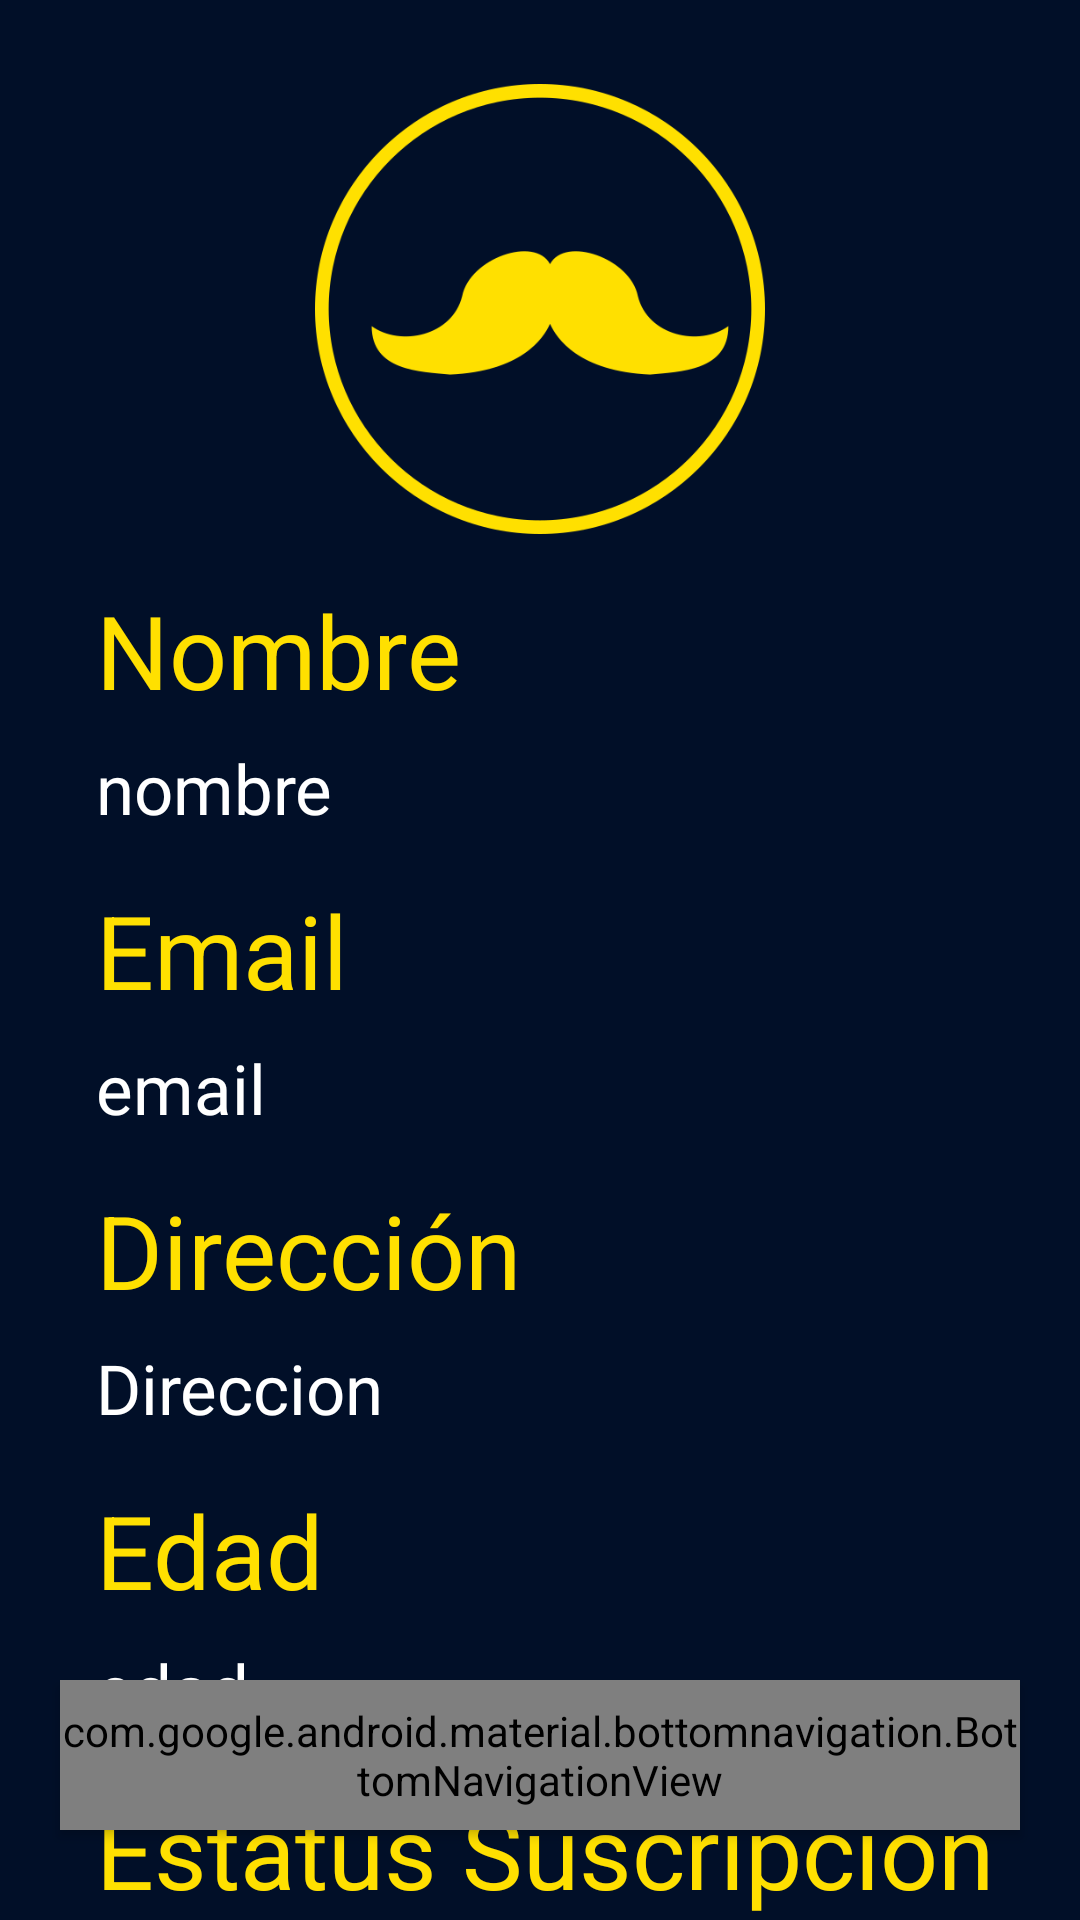

Here is an Android app screen rendered from its layout file. Give the layout XML and the strings, colors and styles it references.
<!-- AndroidManifest.xml: application theme Theme.Design.NoActionBar -->
<!-- res/layout/activity_user_profile.xml -->
<?xml version="1.0" encoding="utf-8"?>
<RelativeLayout xmlns:android="http://schemas.android.com/apk/res/android"
    xmlns:app="http://schemas.android.com/apk/res-auto"
    xmlns:tools="http://schemas.android.com/tools"
    android:layout_width="match_parent"
    android:layout_height="match_parent"
    android:background="@color/main">

    <androidx.constraintlayout.widget.ConstraintLayout
        android:layout_width="match_parent"
        android:layout_height="match_parent">

        <ImageView
            android:id="@+id/imgPerfil"
            android:layout_width="match_parent"
            android:layout_height="150dp"
            android:layout_marginTop="28dp"
            android:src="@drawable/profile"
            app:layout_constraintEnd_toEndOf="parent"
            app:layout_constraintHorizontal_bias="0.0"
            app:layout_constraintStart_toStartOf="parent"
            app:layout_constraintTop_toTopOf="parent" />

        <TextView
            android:id="@+id/lblnombre"
            android:layout_width="match_parent"
            android:layout_height="wrap_content"
            android:layout_marginStart="32dp"
            android:layout_marginTop="16dp"
            android:text="Nombre"
            android:textAlignment="textStart"
            android:textColor="@color/secon"
            android:textSize="34sp"
            app:layout_constraintStart_toStartOf="parent"
            app:layout_constraintTop_toBottomOf="@+id/imgPerfil" />

        <TextView
            android:id="@+id/txtName"
            android:layout_width="wrap_content"
            android:layout_height="wrap_content"
            android:layout_marginStart="32dp"
            android:layout_marginTop="8dp"
            android:fontFamily="@font/montserrat_bold"
            android:text="nombre"
            android:textAlignment="textStart"
            android:textColor="@color/white"
            android:textSize="23sp"
            app:layout_constraintStart_toStartOf="parent"
            app:layout_constraintTop_toBottomOf="@+id/lblnombre" />

        <TextView
            android:id="@+id/lblSuscripcion2"
            android:layout_width="wrap_content"
            android:layout_height="wrap_content"
            android:textAlignment="textStart"
            android:layout_marginStart="32dp"
            android:layout_marginTop="16dp"
            android:text="Email"
            android:textColor="@color/secon"
            android:textSize="34sp"
            app:layout_constraintStart_toStartOf="parent"
            app:layout_constraintTop_toBottomOf="@+id/txtName" />

        <TextView
            android:id="@+id/txtEmail"
            android:layout_width="wrap_content"
            android:layout_height="wrap_content"
            android:layout_marginStart="32dp"
            android:layout_marginTop="8dp"
            android:fontFamily="@font/montserrat_bold"
            android:text="email"
            android:textColor="@color/white"
            android:textSize="23sp"
            app:layout_constraintStart_toStartOf="parent"
            app:layout_constraintTop_toBottomOf="@+id/lblSuscripcion2" />

        <TextView
            android:id="@+id/lbldireccion"
            android:layout_width="match_parent"
            android:layout_height="wrap_content"
            android:layout_marginStart="32dp"
            android:layout_marginTop="16dp"
            android:text="Dirección"
            android:textAlignment="textStart"
            android:textColor="@color/secon"
            android:textSize="34sp"
            app:layout_constraintStart_toStartOf="parent"
            app:layout_constraintTop_toBottomOf="@+id/txtEmail" />

        <TextView
            android:id="@+id/txtDireccionProfile"
            android:layout_width="wrap_content"
            android:layout_height="wrap_content"
            android:layout_marginStart="32dp"
            android:layout_marginTop="8dp"
            android:fontFamily="@font/montserrat_bold"
            android:text="Direccion"
            android:textColor="@color/white"
            android:textSize="23sp"
            app:layout_constraintStart_toStartOf="parent"
            app:layout_constraintTop_toBottomOf="@+id/lbldireccion" />

        <TextView
            android:id="@+id/lblEdad"
            android:layout_width="match_parent"
            android:layout_height="wrap_content"
            android:layout_marginStart="32dp"
            android:layout_marginTop="16dp"
            android:textAlignment="textStart"
            android:text="Edad"
            android:textColor="@color/secon"
            android:textSize="34sp"
            app:layout_constraintStart_toStartOf="parent"
            app:layout_constraintTop_toBottomOf="@+id/txtDireccionProfile" />

        <TextView
            android:id="@+id/txtEdadProfile"
            android:layout_width="wrap_content"
            android:layout_height="wrap_content"
            android:layout_marginStart="32dp"
            android:layout_marginTop="8dp"
            android:fontFamily="@font/montserrat_bold"
            android:text="edad"
            android:textAlignment="textStart"
            android:textColor="@color/white"
            android:textSize="23sp"
            app:layout_constraintStart_toStartOf="parent"
            app:layout_constraintTop_toBottomOf="@+id/lblEdad" />

        <TextView
            android:id="@+id/lblSuscripcion"
            android:layout_width="379dp"
            android:layout_height="49dp"
            android:layout_marginStart="32dp"
            android:layout_marginTop="16dp"
            android:text="Estatus Suscripción"
            android:textAlignment="textStart"
            android:textColor="@color/secon"
            android:textSize="34sp"
            app:layout_constraintStart_toStartOf="parent"
            app:layout_constraintTop_toBottomOf="@+id/txtEdadProfile" />

        <TextView
            android:id="@+id/txtEstatusSub"
            android:layout_width="wrap_content"
            android:layout_height="wrap_content"
            android:layout_marginTop="8dp"
            android:fontFamily="@font/montserrat_bold"
            android:text="activo/inactivo"
            android:textColor="@color/white"
            android:textSize="23sp"
            app:layout_constraintEnd_toEndOf="@+id/imgPerfil"
            app:layout_constraintHorizontal_bias="0.501"
            app:layout_constraintStart_toStartOf="@+id/imgPerfil"
            app:layout_constraintTop_toBottomOf="@+id/lblSuscripcion" />

    </androidx.constraintlayout.widget.ConstraintLayout>

    <com.google.android.material.bottomnavigation.BottomNavigationView
        android:id="@+id/bottomNavigation"
        android:layout_width="match_parent"
        android:layout_height="50dp"
        android:layout_alignParentBottom="true"
        android:layout_marginEnd="20dp"
        android:layout_marginStart="20dp"
        android:layout_marginBottom="30dp"
        android:layout_marginTop="30dp"
        android:background="@drawable/bottom_background"
        android:elevation="2dp"
        app:itemIconSize="30dp"
        app:itemIconTint="@drawable/item_selector"
        app:itemRippleColor="@android:color/transparent"
        app:labelVisibilityMode="unlabeled"
        app:menu="@menu/bottom_menu" />
</RelativeLayout>
<!-- resources referenced by this layout -->
<resources>
  <color name="main">#010F28</color>
  <color name="secon">#FFE000</color>
  <color name="white">#FFFFFFFF</color>
  <!-- drawable bottom_background (drawable) -->
  <?xml version="1.0" encoding="utf-8"?>
  <shape xmlns:android="http://schemas.android.com/apk/res/android"
      android:shape="rectangle">
      <solid
          android:color="@color/bottom"/>
  
      <corners
          android:radius="40dp"/>
  </shape>
  <!-- drawable item_selector (drawable) -->
  <?xml version="1.0" encoding="utf-8"?>
  <selector xmlns:android="http://schemas.android.com/apk/res/android">
      <item
          android:state_selected="true"
          android:color="@color/secon"/>
      <item
          android:state_selected="false"
          android:color="@color/grey"/>
  </selector>
  <!-- drawable profile: png bitmap (drawable, 43885 bytes) -->
  <style name="Theme.Design.NoActionBar" parent="android:Theme.Material.Light.NoActionBar" />
  <color name="bottom">#2C2C2E</color>
  <color name="grey">#505050</color>
</resources>
